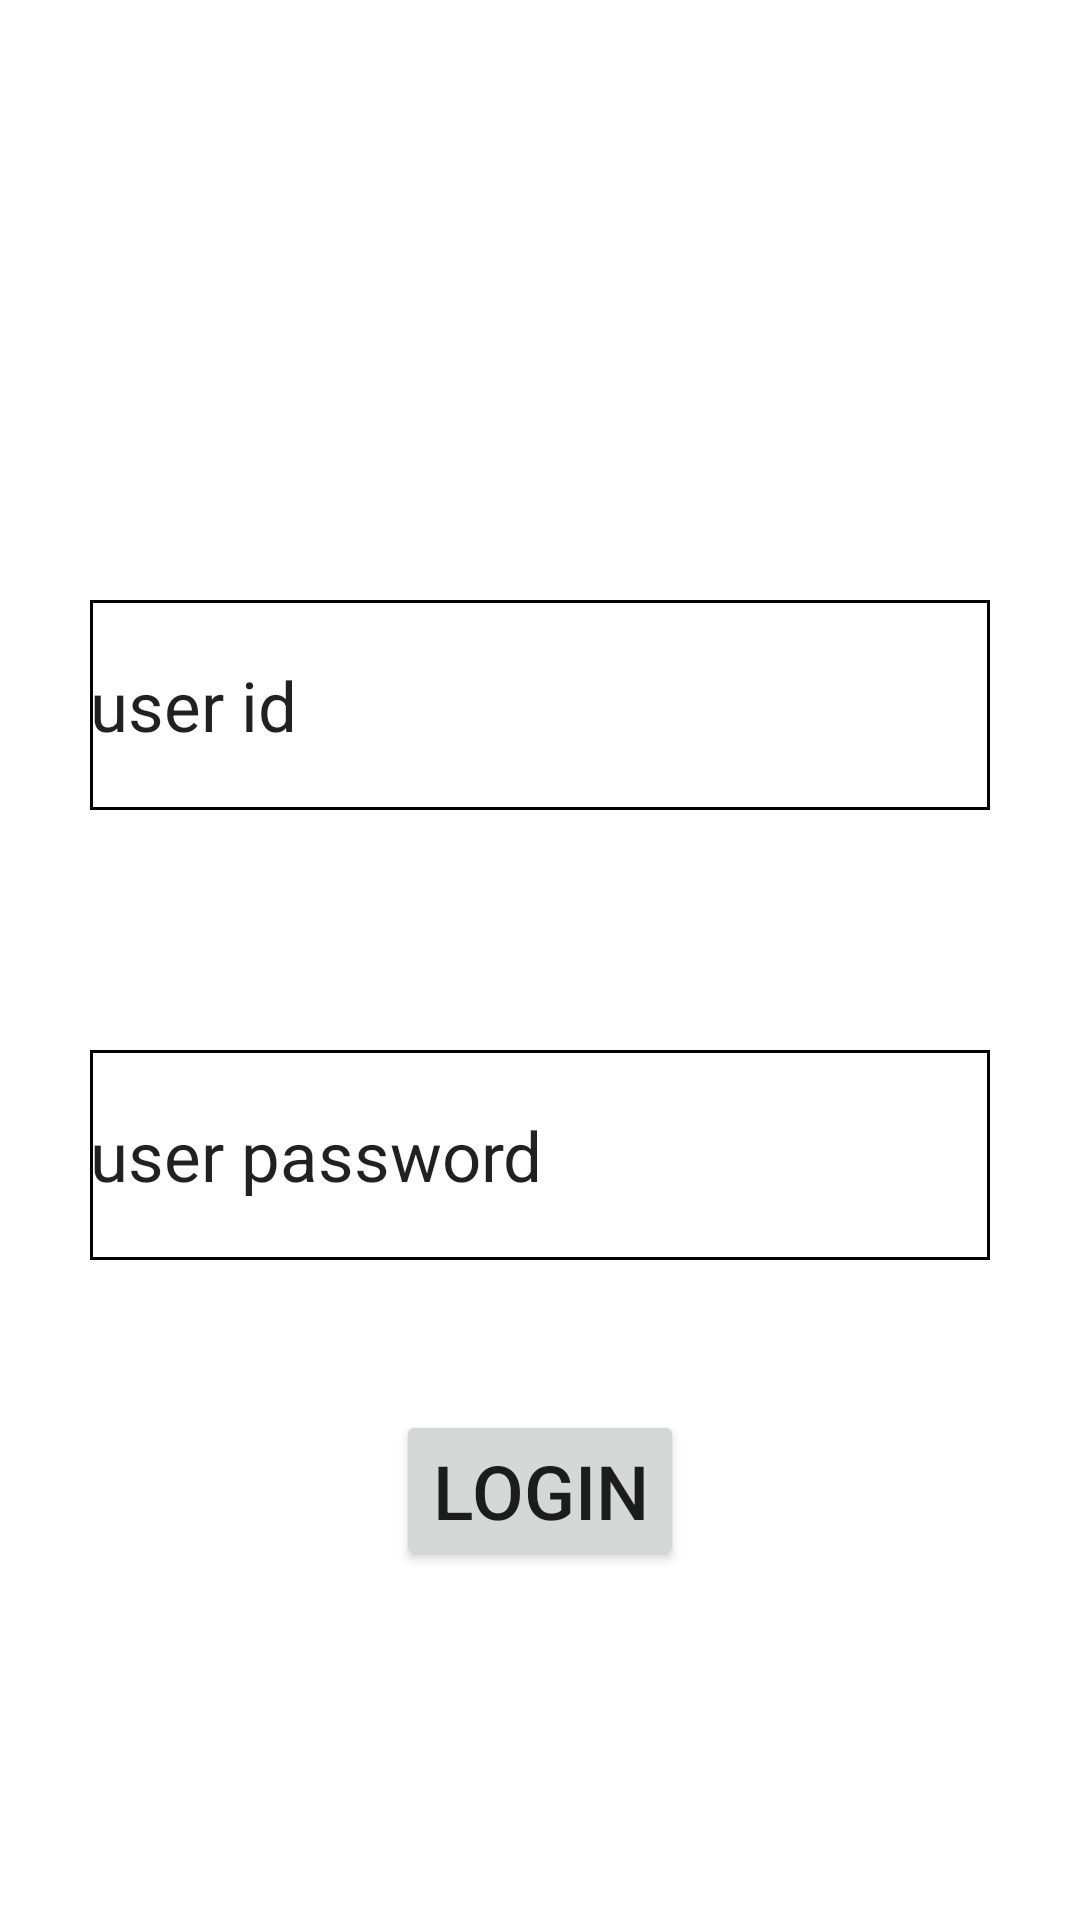

Produce the Android XML layout that renders to this screen, including the resource entries it uses.
<!-- AndroidManifest.xml: application theme Theme.Android_issue_2020 -->
<!-- res/layout/activity_user_enumeration.xml -->
<?xml version="1.0" encoding="utf-8"?>
<androidx.constraintlayout.widget.ConstraintLayout xmlns:android="http://schemas.android.com/apk/res/android"
    xmlns:app="http://schemas.android.com/apk/res-auto"
    xmlns:tools="http://schemas.android.com/tools"
    android:layout_width="match_parent"
    android:layout_height="match_parent"
    tools:context=".UserEnumerationActivity">


    

    <EditText
        android:id="@+id/user_id"
        android:layout_width="300dp"
        android:layout_height="70dp"
        android:text="user id"
        android:textSize="23dp"
        android:background="@drawable/border"
        app:layout_constraintLeft_toLeftOf="parent"
        app:layout_constraintRight_toRightOf="parent"
        app:layout_constraintTop_toTopOf="parent"
        android:layout_marginTop="200dp" />

    <EditText
        android:id="@+id/user_pw"
        android:layout_width="300dp"
        android:layout_height="70dp"
        android:text="user password"
        android:textSize="23dp"
        android:background="@drawable/border"
        app:layout_constraintLeft_toLeftOf="parent"
        app:layout_constraintRight_toRightOf="parent"
        app:layout_constraintTop_toTopOf="@id/user_id"
        android:layout_marginTop="150dp" />

    <Button
        android:id="@+id/login_check"
        android:layout_width="wrap_content"
        android:layout_height="wrap_content"
        android:text="Login"
        android:textSize="25dp"
        app:layout_constraintTop_toBottomOf="@id/user_pw"
        android:layout_marginTop="50dp"
        app:layout_constraintLeft_toLeftOf="parent"
        app:layout_constraintRight_toRightOf="parent"
        tools:ignore="MissingConstraints" />

</androidx.constraintlayout.widget.ConstraintLayout>
<!-- resources referenced by this layout -->
<resources>
  <!-- drawable border (drawable) -->
  <?xml version="1.0" encoding="utf-8"?>
  <layer-list xmlns:android="http://schemas.android.com/apk/res/android">
  
      <item>
          <shape android:shape="rectangle">
              <solid android:color="#000000" />
          </shape>
  
      </item>
  
      <item android:top="1dp"
          android:right="1dp"
          android:left="1dp"
          android:bottom="1dp">
  
          <shape android:shape="rectangle">
              <solid android:color="#ffffff" />
          </shape>
  
      </item>
  
  </layer-list>
  <!-- drawable user_enu_logo: png bitmap (drawable-v24, 2564 bytes) -->
  <style name="Theme.Android_issue_2020" parent="Theme.MaterialComponents.DayNight.DarkActionBar">
          
          <item name="colorPrimary">@color/purple_500</item>
          <item name="colorPrimaryVariant">@color/purple_700</item>
          <item name="colorOnPrimary">@color/white</item>
          
          <item name="colorSecondary">@color/teal_200</item>
          <item name="colorSecondaryVariant">@color/teal_700</item>
          <item name="colorOnSecondary">@color/black</item>
          
          <item name="android:statusBarColor" tools:targetApi="l">?attr/colorPrimaryVariant</item>
          
      </style>
  <color name="purple_500">#074EA5</color>
  <color name="purple_700">#FF3700B3</color>
  <color name="white">#FFFFFFFF</color>
  <color name="teal_200">#FF03DAC5</color>
  <color name="teal_700">#FF018786</color>
  <color name="black">#FF000000</color>
</resources>
